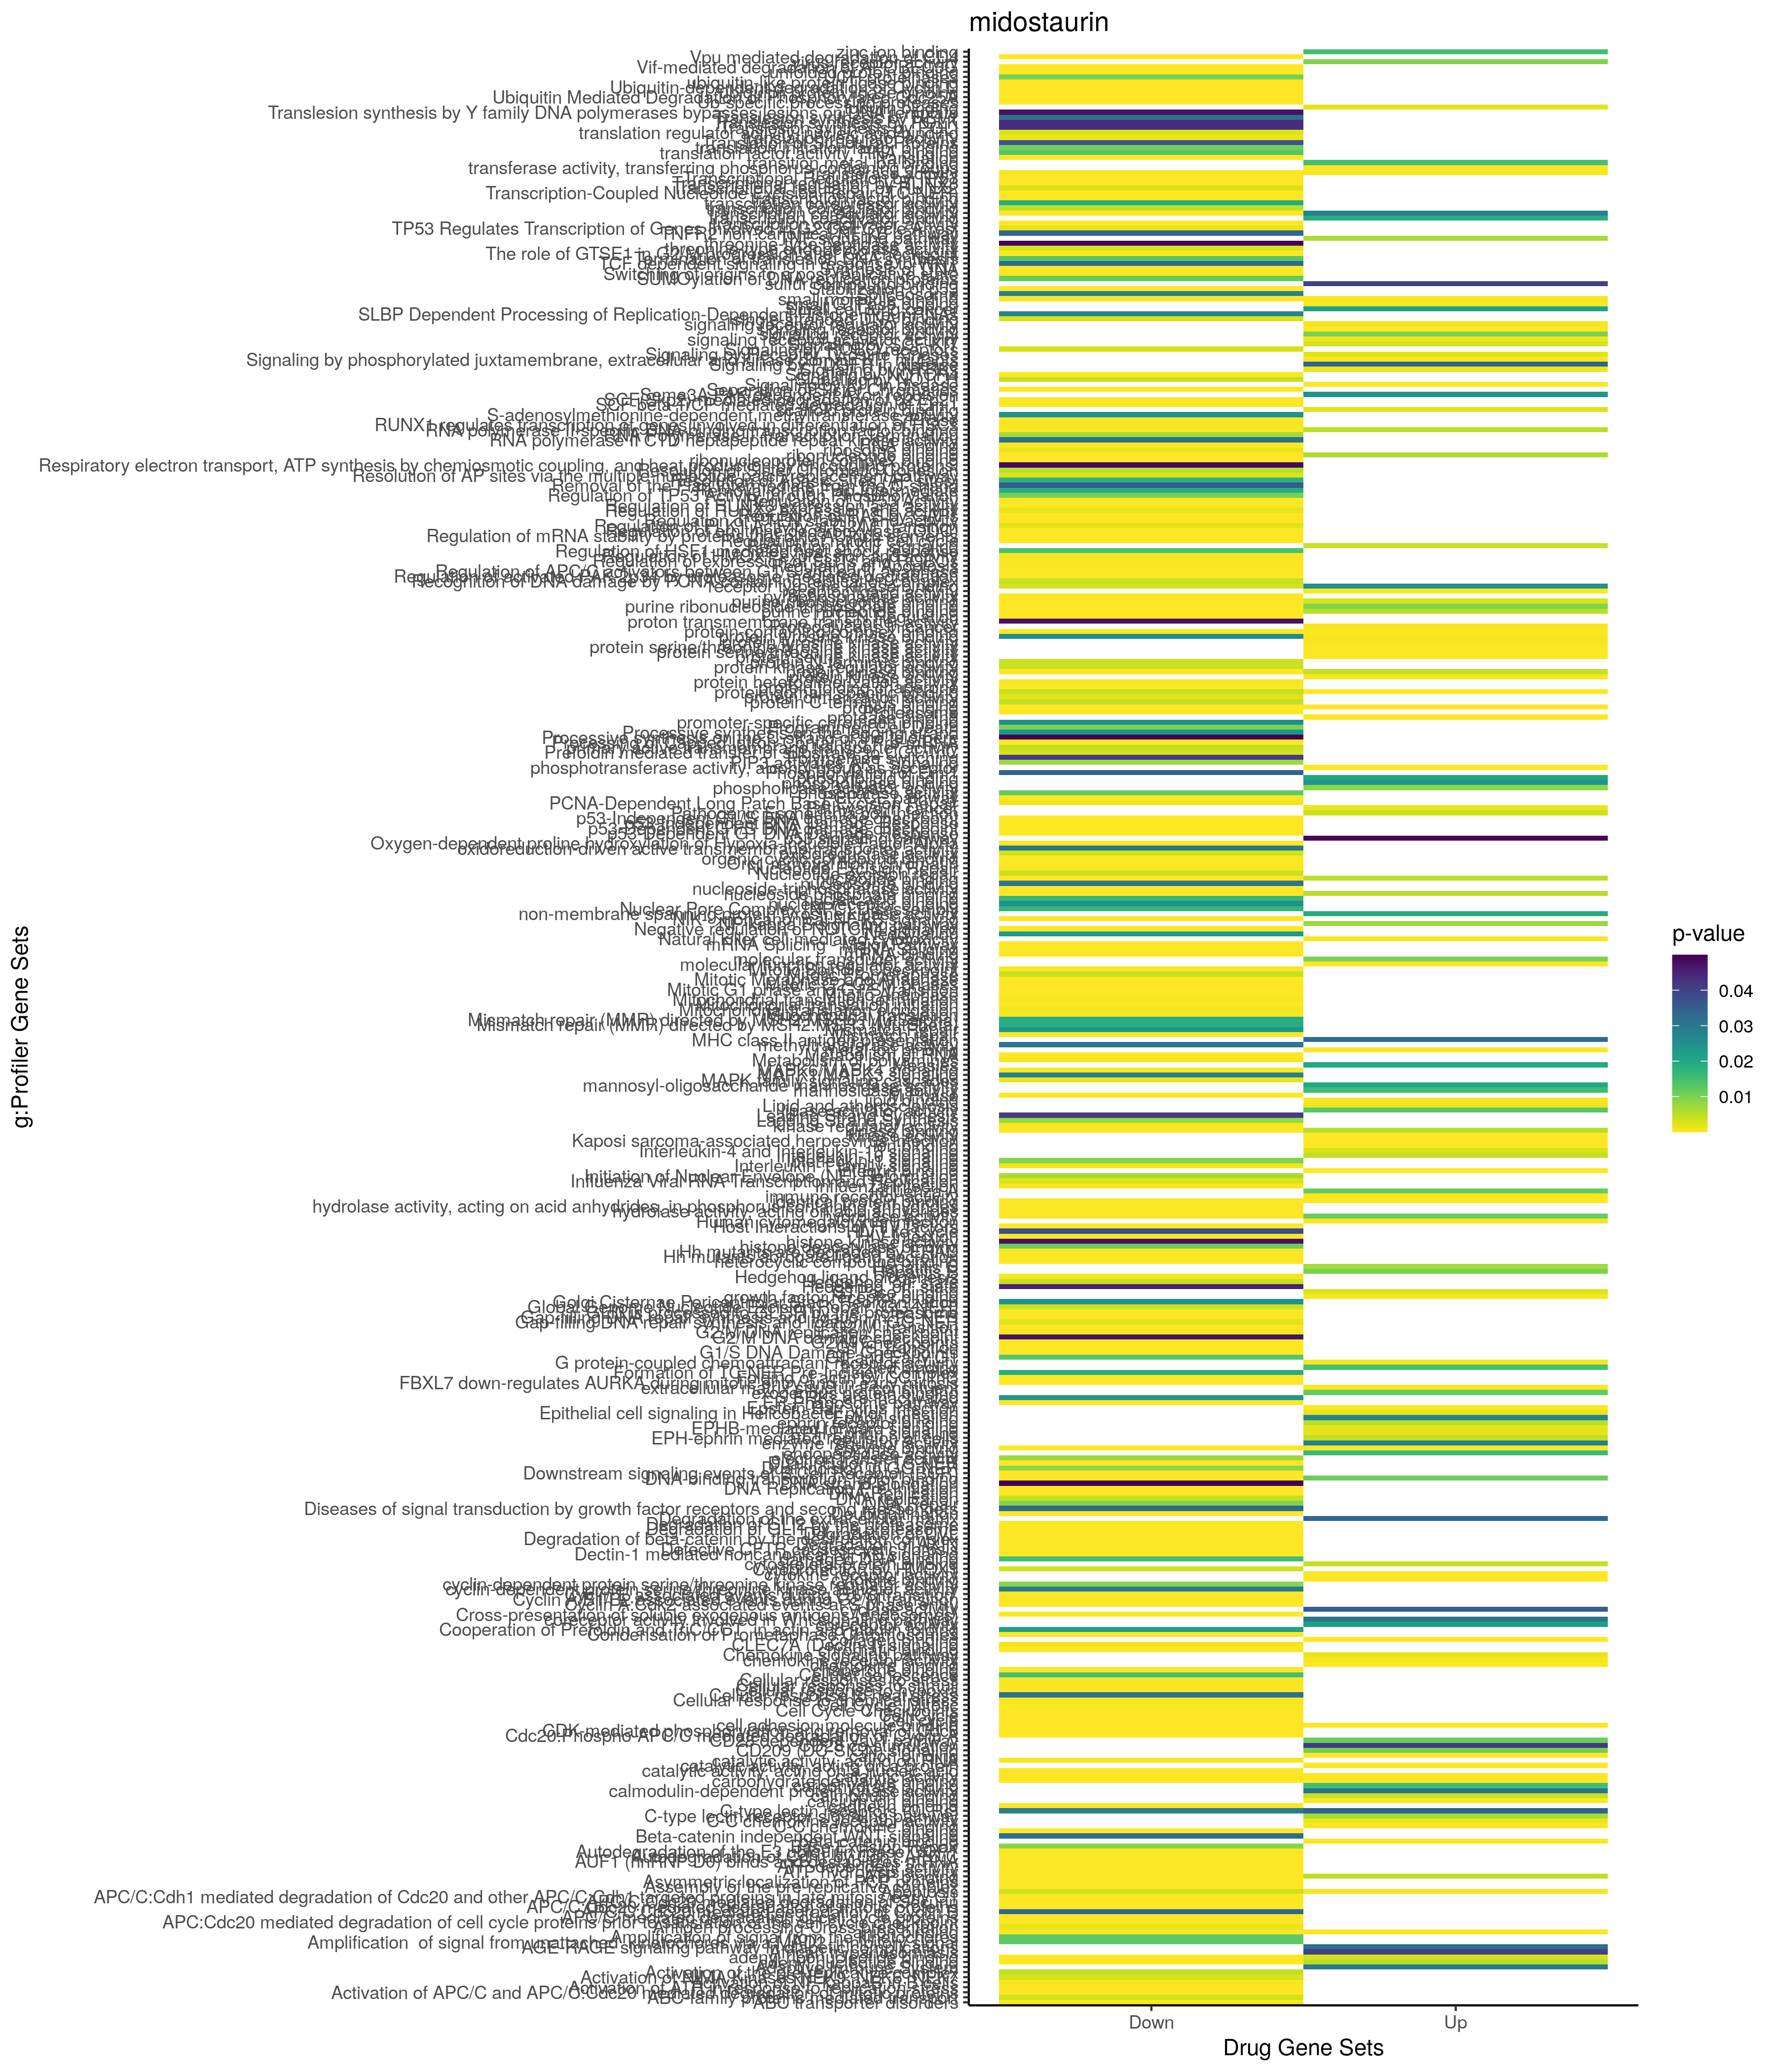

Data behind this chart, as committed beside it:
; query; significant; p_value; term_size; query_size; intersection_size; precision; recall; term_id; source; term_name; effective_domain_size; source_order; set
1; query_1; TRUE; 9,84984921371732e-42; 8885; 2231; 1252; 0,561183325862842; 0,14091164884637; GO:0050896; GO:BP; response to stimulus; 21100; 15410; Up
2; query_1; TRUE; 2,07825854350861e-37; 6224; 2240; 941; 0,420089285714286; 0,151188946015424; GO:0048518; GO:BP; positive regulation of biological proces…; 21100; 14840; Up
3; query_1; TRUE; 1,09460696745136e-36; 11193; 1873; 1263; 0,674319273892152; 0,112838381131064; GO:0050794; GO:BP; regulation of cellular process; 21100; 15325; Up
4; query_1; TRUE; 1,25374796888809e-36; 7399; 2142; 1033; 0,482259570494865; 0,139613461278551; GO:0051716; GO:BP; cellular response to stimulus; 21100; 16064; Up
5; query_1; TRUE; 9,3167794009592e-36; 6451; 2245; 963; 0,428953229398664; 0,149279181522245; GO:0023052; GO:BP; signaling; 21100; 7648; Up
6; query_1; TRUE; 1,34577961986913e-35; 6508; 2245; 969; 0,43162583518931; 0,148893669330055; GO:0007154; GO:BP; cell communication; 21100; 3054; Up
7; query_1; TRUE; 1,7707834571161e-35; 3019; 2244; 539; 0,240196078431373; 0,178535939052666; GO:0070887; GO:BP; cellular response to chemical stimulus; 21100; 19115; Up
8; query_1; TRUE; 4,52779200723251e-35; 3010; 2230; 534; 0,239461883408072; 0,177408637873754; GO:0010033; GO:BP; response to organic substance; 21100; 4307; Up
9; query_1; TRUE; 1,00664085264928e-34; 3895; 2231; 647; 0,290004482294935; 0,166110397946085; GO:0048583; GO:BP; regulation of response to stimulus; 21100; 14895; Up
10; query_1; TRUE; 7,53226634101792e-34; 5687; 2235; 863; 0,386129753914989; 0,151749604360823; GO:0048522; GO:BP; positive regulation of cellular process; 21100; 14844; Up
11; query_1; TRUE; 7,2856652721225e-33; 5957; 2187; 875; 0,400091449474166; 0,146886016451234; GO:0007165; GO:BP; signal transduction; 21100; 3065; Up
12; query_1; TRUE; 9,1028969849783e-33; 6317; 2231; 931; 0,417301658449126; 0,147380085483616; GO:0032502; GO:BP; developmental process; 21100; 8804; Up
13; query_1; TRUE; 2,56178795563746e-32; 3336; 2126; 547; 0,257290686735654; 0,163968824940048; GO:0010646; GO:BP; regulation of cell communication; 21100; 4791; Up
14; query_1; TRUE; 1,25751106252029e-31; 5754; 2234; 862; 0,38585496866607; 0,149808828640945; GO:0048856; GO:BP; anatomical structure development; 21100; 15146; Up
15; query_1; TRUE; 3,71199713343292e-31; 3351; 2126; 545; 0,256349952963311; 0,16263801850194; GO:0023051; GO:BP; regulation of signaling; 21100; 7647; Up
16; query_1; TRUE; 3,85099297986469e-31; 7354; 2245; 1048; 0,466815144766147; 0,142507478923035; GO:0032501; GO:BP; multicellular organismal process; 21100; 8803; Up
17; query_1; TRUE; 4,20741087770442e-31; 2811; 2146; 481; 0,224137931034483; 0,171113482746354; GO:0007166; GO:BP; cell surface receptor signaling pathway; 21100; 3066; Up
18; query_1; TRUE; 9,28535634177286e-31; 4336; 2244; 691; 0,307932263814617; 0,159363468634686; GO:0042221; GO:BP; response to chemical; 21100; 11621; Up
19; query_1; TRUE; 1,94110366338211e-30; 2391; 2230; 437; 0,195964125560538; 0,182768716018402; GO:0071310; GO:BP; cellular response to organic substance; 21100; 19341; Up
20; query_1; TRUE; 4,76749320420359e-30; 1461; 2146; 297; 0,138397017707363; 0,203285420944559; GO:0016477; GO:BP; cell migration; 21100; 5816; Up
21; query_1; TRUE; 1,16127977599681e-29; 4768; 2234; 737; 0,329901521933751; 0,154572147651007; GO:0007275; GO:BP; multicellular organism development; 21100; 3166; Up
22; query_1; TRUE; 1,30619853881955e-29; 2725; 2236; 480; 0,214669051878354; 0,176146788990826; GO:0032879; GO:BP; regulation of localization; 21100; 9081; Up
23; query_1; TRUE; 2,44576863024416e-29; 2947; 2126; 489; 0,230009407337723; 0,165931455717679; GO:0009966; GO:BP; regulation of signal transduction; 21100; 4266; Up
24; query_1; TRUE; 5,25118634163712e-29; 997; 2146; 226; 0,105312208760485; 0,226680040120361; GO:0040012; GO:BP; regulation of locomotion; 21100; 11459; Up
25; query_1; TRUE; 3,03172442112626e-28; 1028; 2146; 229; 0,106710158434296; 0,222762645914397; GO:0051270; GO:BP; regulation of cellular component movemen…; 21100; 15719; Up
26; query_1; TRUE; 4,38779522679819e-28; 952; 2161; 218; 0,100879222582138; 0,228991596638655; GO:2000145; GO:BP; regulation of cell motility; 21100; 29369; Up
27; query_1; TRUE; 4,4014444799342e-28; 4856; 2068; 696; 0,336557059961315; 0,14332784184514; GO:0048523; GO:BP; negative regulation of cellular process; 21100; 14845; Up
28; query_1; TRUE; 5,29786022303378e-28; 2788; 2230; 482; 0,216143497757848; 0,172883787661406; GO:0009605; GO:BP; response to external stimulus; 21100; 3977; Up
29; query_1; TRUE; 5,58996894217846e-28; 2085; 2146; 377; 0,175675675675676; 0,180815347721823; GO:0006928; GO:BP; movement of cell or subcellular componen…; 21100; 2866; Up
30; query_1; TRUE; 1,01920618347603e-27; 893; 2161; 208; 0,0962517353077279; 0,232922732362822; GO:0030334; GO:BP; regulation of cell migration; 21100; 7813; Up
31; query_1; TRUE; 1,07031992681513e-27; 1655; 2146; 318; 0,148182665424045; 0,19214501510574; GO:0051674; GO:BP; localization of cell; 21100; 16030; Up
32; query_1; TRUE; 1,07031992681513e-27; 1655; 2146; 318; 0,148182665424045; 0,19214501510574; GO:0048870; GO:BP; cell motility; 21100; 15159; Up
33; query_1; TRUE; 1,43102628491779e-27; 1833; 2146; 342; 0,159366262814539; 0,18657937806874; GO:0040011; GO:BP; locomotion; 21100; 11458; Up
34; query_1; TRUE; 2,10334517186072e-27; 4313; 2234; 673; 0,301253357206804; 0,156039879434269; GO:0048731; GO:BP; system development; 21100; 15031; Up
35; query_1; TRUE; 8,25597557559822e-27; 2666; 2230; 462; 0,207174887892377; 0,173293323330833; GO:0051239; GO:BP; regulation of multicellular organismal p…; 21100; 15697; Up
36; query_1; TRUE; 6,83011241662801e-26; 3851; 2228; 609; 0,273339317773788; 0,158140742664243; GO:0006950; GO:BP; response to stress; 21100; 2884; Up
37; query_1; TRUE; 1,41498266181116e-25; 2629; 2077; 429; 0,206547905633125; 0,163179916317992; GO:0035556; GO:BP; intracellular signal transduction; 21100; 10463; Up
38; query_1; TRUE; 4,80491388526152e-24; 1489; 2105; 281; 0,133491686460808; 0,188717259905977; GO:0007155; GO:BP; cell adhesion; 21100; 3055; Up
39; query_1; TRUE; 1,08678106359486e-23; 13001; 1961; 1424; 0,726160122386537; 0,109530036151065; GO:0065007; GO:BP; biological regulation; 21100; 18612; Up
40; query_1; TRUE; 1,65917459979113e-23; 1658; 2161; 308; 0,142526608051828; 0,185765983112183; GO:0042127; GO:BP; regulation of cell population proliferat…; 21100; 11549; Up
41; query_1; TRUE; 2,63278371819406e-23; 2702; 2151; 442; 0,205485820548582; 0,163582531458179; GO:0009653; GO:BP; anatomical structure morphogenesis; 21100; 4021; Up
42; query_1; TRUE; 2,74117063570001e-23; 12276; 1994; 1380; 0,692076228686058; 0,112414467253177; GO:0050789; GO:BP; regulation of biological process; 21100; 15321; Up
43; query_1; TRUE; 6,59046782234881e-23; 3776; 2130; 567; 0,266197183098592; 0,150158898305085; GO:0009893; GO:BP; positive regulation of metabolic process; 21100; 4213; Up
44; query_1; TRUE; 1,53881292944073e-22; 3513; 2153; 539; 0,250348351137947; 0,153430116709365; GO:0048513; GO:BP; animal organ development; 21100; 14835; Up
45; query_1; TRUE; 1,81537320325539e-22; 1958; 2161; 345; 0,159648310967145; 0,176200204290092; GO:0008283; GO:BP; cell population proliferation; 21100; 3567; Up
46; query_1; TRUE; 2,07541498385078e-22; 1557; 2244; 299; 0,133244206773619; 0,192035966602441; GO:0009719; GO:BP; response to endogenous stimulus; 21100; 4067; Up
47; query_1; TRUE; 9,07480380698672e-22; 3768; 2245; 586; 0,261024498886414; 0,15552016985138; GO:0065008; GO:BP; regulation of biological quality; 21100; 18613; Up
48; query_1; TRUE; 1,07330913154319e-21; 1711; 2126; 306; 0,143932267168391; 0,178842781998831; GO:0010647; GO:BP; positive regulation of cell communicatio…; 21100; 4792; Up
49; query_1; TRUE; 1,41779065322716e-21; 2425; 2151; 401; 0,186424918642492; 0,165360824742268; GO:0050793; GO:BP; regulation of developmental process; 21100; 15324; Up
50; query_1; TRUE; 2,93346942876164e-21; 2169; 2126; 364; 0,171213546566322; 0,167819271553711; GO:0048584; GO:BP; positive regulation of response to stimu…; 21100; 14896; Up
51; query_1; TRUE; 3,34987521234112e-21; 1715; 2126; 305; 0,14346190028222; 0,177842565597668; GO:0023056; GO:BP; positive regulation of signaling; 21100; 7652; Up
52; query_1; TRUE; 3,70120730960393e-21; 3465; 2210; 539; 0,243891402714932; 0,155555555555556; GO:0010604; GO:BP; positive regulation of macromolecule met…; 21100; 4750; Up
53; query_1; TRUE; 4,62908087978071e-21; 4184; 2228; 630; 0,282764811490126; 0,15057361376673; GO:0048869; GO:BP; cellular developmental process; 21100; 15158; Up
54; query_1; TRUE; 1,41866451937062e-20; 4160; 2228; 625; 0,280520646319569; 0,150240384615385; GO:0030154; GO:BP; cell differentiation; 21100; 7716; Up
55; query_1; TRUE; 1,73049663902058e-20; 6436; 2239; 894; 0,399285395265744; 0,138906152889994; GO:0051179; GO:BP; localization; 21100; 15648; Up
56; query_1; TRUE; 3,9887765132053e-20; 3050; 2236; 488; 0,21824686940966; 0,16; GO:0065009; GO:BP; regulation of molecular function; 21100; 18614; Up
57; query_1; TRUE; 1,22920848399236e-19; 1940; 2227; 341; 0,153120790300853; 0,175773195876289; GO:0009888; GO:BP; tissue development; 21100; 4208; Up
58; query_1; TRUE; 2,89576974649492e-19; 1513; 2156; 275; 0,127551020408163; 0,181758096497026; GO:0009967; GO:BP; positive regulation of signal transducti…; 21100; 4267; Up
59; query_1; TRUE; 3,60825929676092e-19; 563; 2161; 137; 0,0633965756594169; 0,243339253996448; GO:0040017; GO:BP; positive regulation of locomotion; 21100; 11464; Up
60; query_1; TRUE; 6,41945306228141e-19; 1624; 2239; 297; 0,132648503796338; 0,182881773399015; GO:1901700; GO:BP; response to oxygen-containing compound; 21100; 24966; Up
... 3,231 more rows
